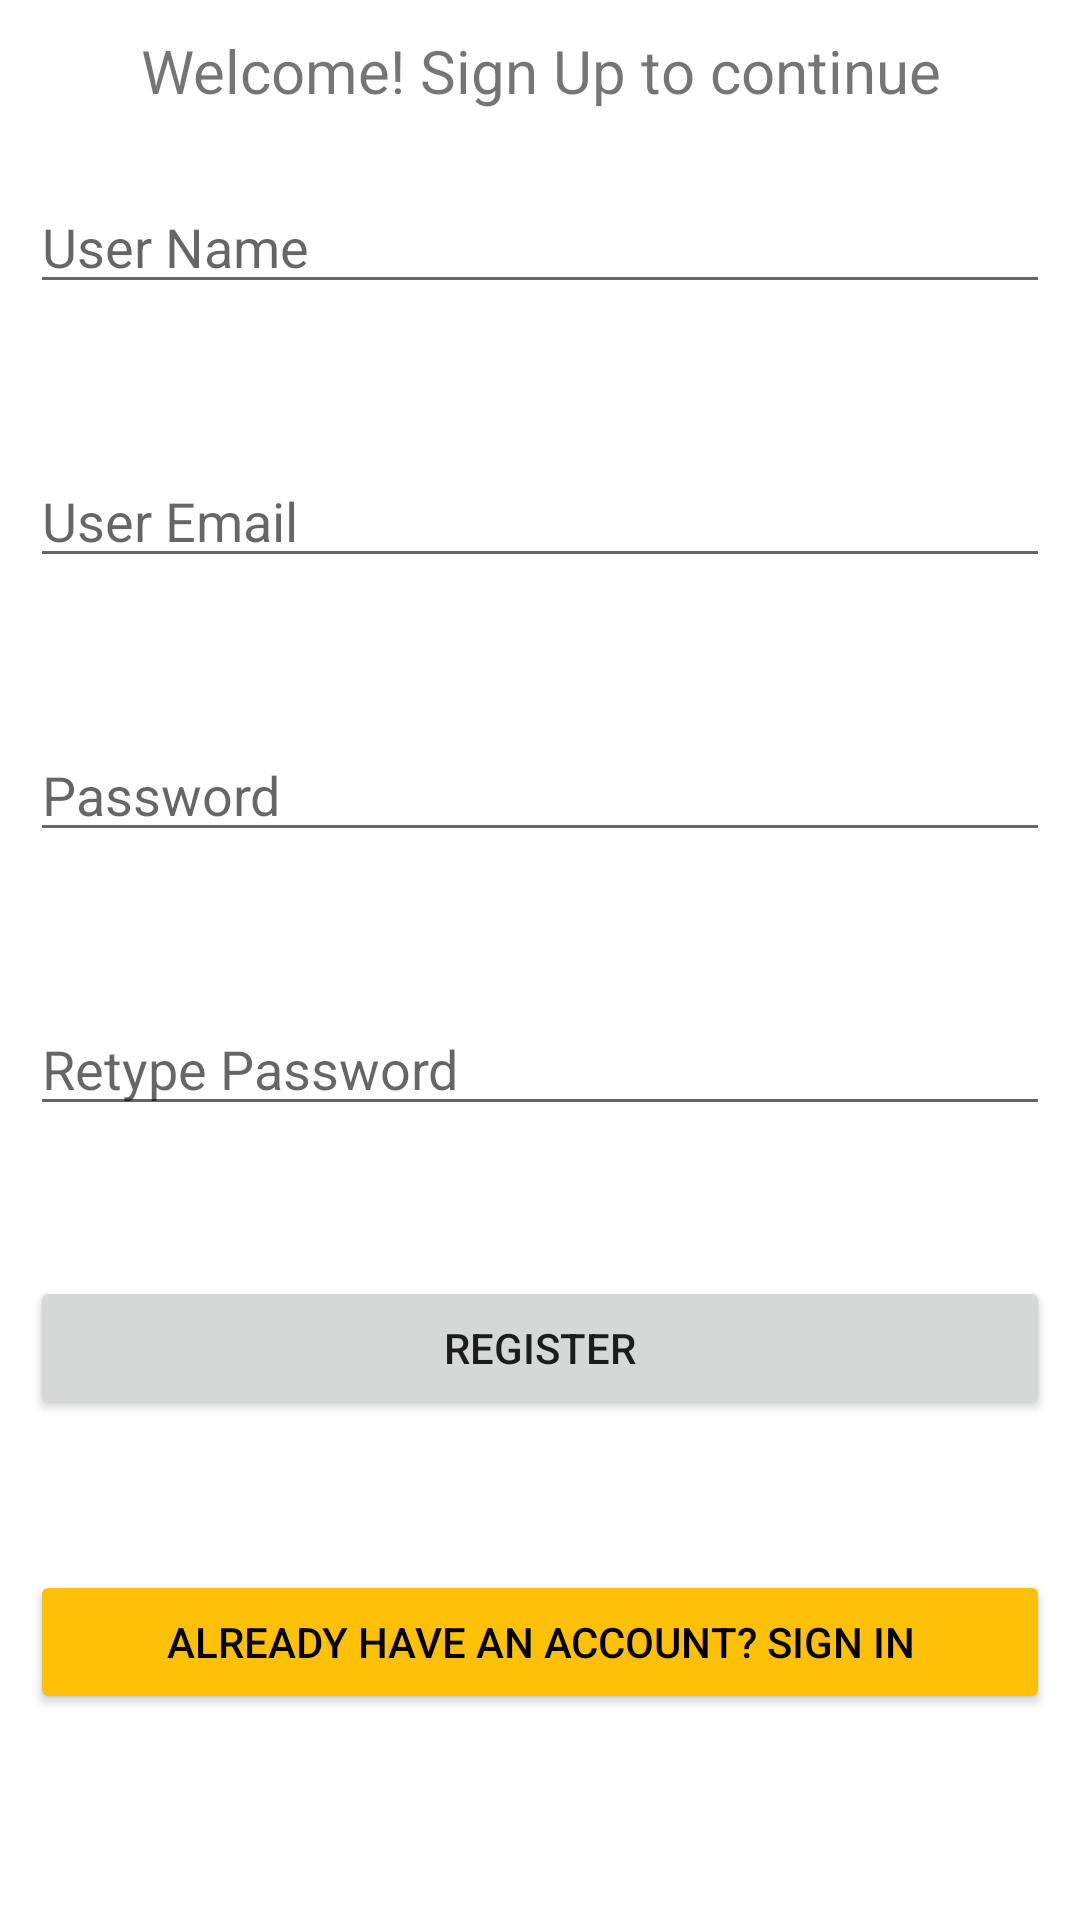

Android layout source for this screen:
<!-- AndroidManifest.xml: application theme Theme.MadProjectFinal -->
<!-- res/layout/activity_main.xml -->
<?xml version="1.0" encoding="utf-8"?>
<RelativeLayout xmlns:android="http://schemas.android.com/apk/res/android"
    xmlns:app="http://schemas.android.com/apk/res-auto"
    xmlns:tools="http://schemas.android.com/tools"
    android:layout_width="match_parent"
    android:layout_height="match_parent"
    android:padding="10dp"
    tools:context=".MainActivity">

    <TextView
        android:layout_width="match_parent"
        android:layout_height="wrap_content"
        android:gravity="center"
        android:text="@string/welcome_sign_up_to_continue"
        android:textSize="20dp"/>

    <EditText
        android:id="@+id/username"
        android:layout_width="match_parent"
        android:layout_height="wrap_content"
        android:hint="@string/user_name"
        android:layout_marginTop="50dp"/>

    <EditText
        android:id="@+id/useremail"
        android:layout_width="match_parent"
        android:layout_height="wrap_content"
        android:hint="@string/user_email"
        android:inputType="textEmailAddress"
        android:layout_marginTop="50dp"
        android:layout_below="@+id/username"/>

    <EditText
        android:id="@+id/password"
        android:layout_width="match_parent"
        android:layout_height="wrap_content"
        android:hint="@string/password"
        android:layout_marginTop="50dp"
        android:inputType="textPassword"
        android:layout_below="@+id/useremail"/>

    <EditText
        android:id="@+id/repassword"
        android:layout_width="match_parent"
        android:layout_height="wrap_content"
        android:hint="@string/retype_password"
        android:layout_marginTop="50dp"
        android:inputType="textPassword"
        android:layout_below="@+id/password"/>

    <Button
        android:id="@+id/btnsignup"
        android:layout_width="match_parent"
        android:layout_height="wrap_content"
        android:text="@string/register"
        android:layout_marginTop="50dp"
        android:layout_below="@+id/repassword"/>

    <Button
        android:id="@+id/btnsignin"
        android:layout_width="match_parent"
        android:layout_height="wrap_content"
        android:text="@string/already_have_an_account_sign_in"
        android:layout_marginTop="50dp"
        android:backgroundTint="@color/yellow"
        android:textColor="@color/black"
        android:layout_below="@+id/btnsignup"/>

</RelativeLayout>
<!-- resources referenced by this layout -->
<resources>
  <color name="black">#FF000000</color>
  <color name="yellow">#FFC107</color>
  <string name="already_have_an_account_sign_in">Already have an account? Sign In</string>
  <string name="password">Password</string>
  <string name="register">Register</string>
  <string name="retype_password">Retype Password</string>
  <string name="user_email">User Email</string>
  <string name="user_name">User Name</string>
  <string name="welcome_sign_up_to_continue">Welcome! Sign Up to continue</string>
  <style name="Theme.MadProjectFinal" parent="Theme.MaterialComponents.DayNight.DarkActionBar">
          
          <item name="colorPrimary">@color/purple_500</item>
          <item name="colorPrimaryVariant">@color/purple_700</item>
          <item name="colorOnPrimary">@color/white</item>
          
          <item name="colorSecondary">@color/teal_200</item>
          <item name="colorSecondaryVariant">@color/teal_700</item>
          <item name="colorOnSecondary">@color/black</item>
          
          <item name="android:statusBarColor" tools:targetApi="l">?attr/colorPrimaryVariant</item>
          
      </style>
  <color name="purple_500">#FF6200EE</color>
  <color name="purple_700">#FF3700B3</color>
  <color name="white">#FFFFFFFF</color>
  <color name="teal_200">#FF03DAC5</color>
  <color name="teal_700">#FF018786</color>
</resources>
